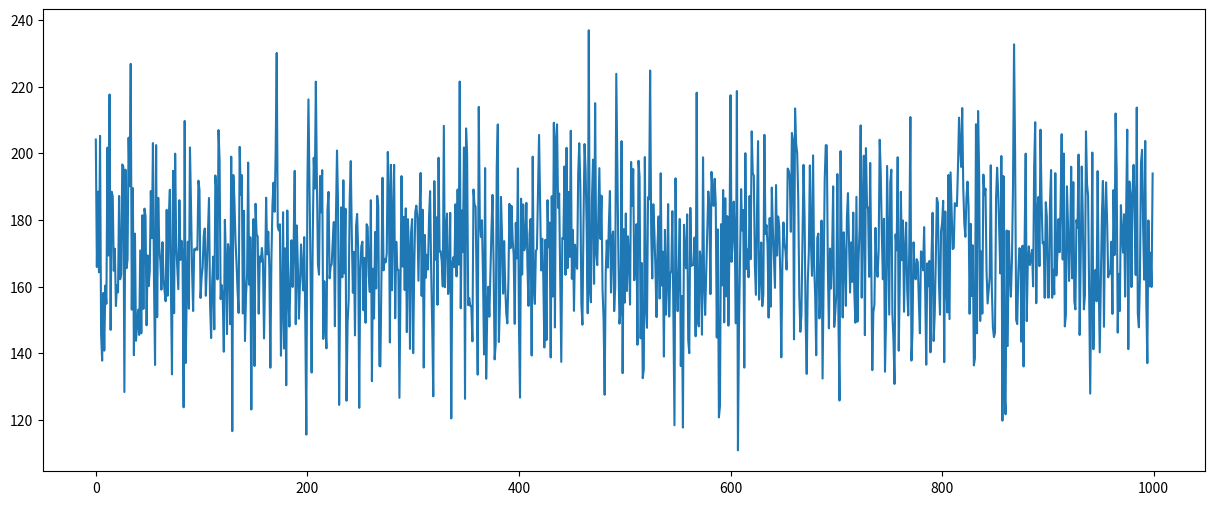
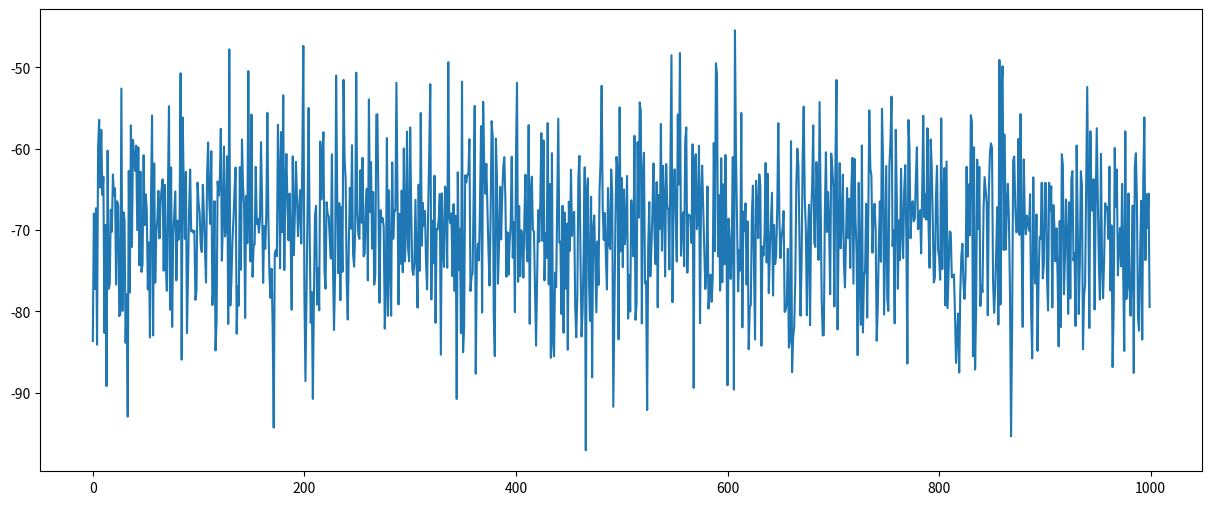
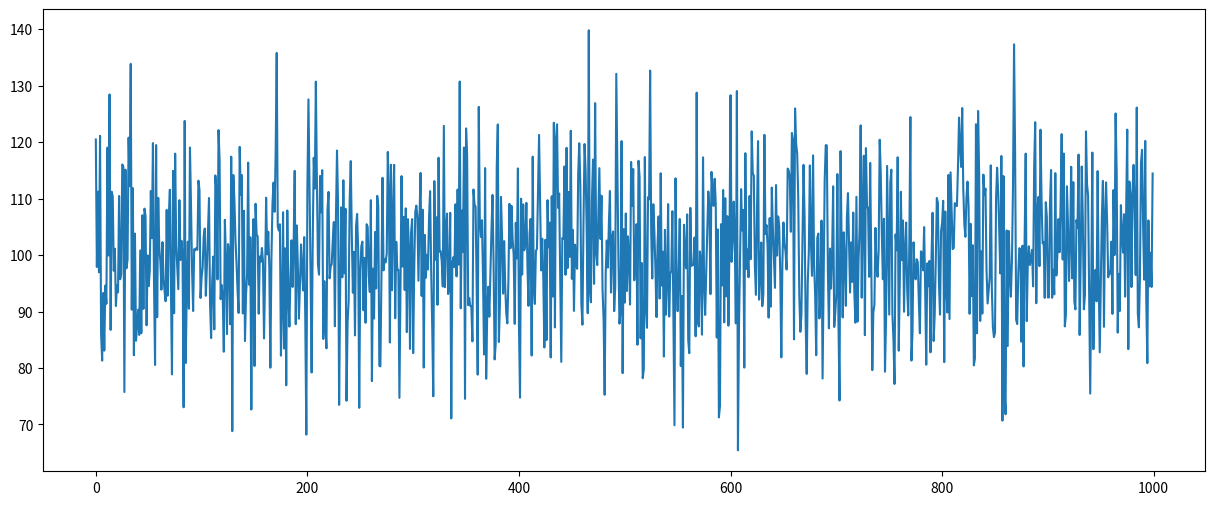
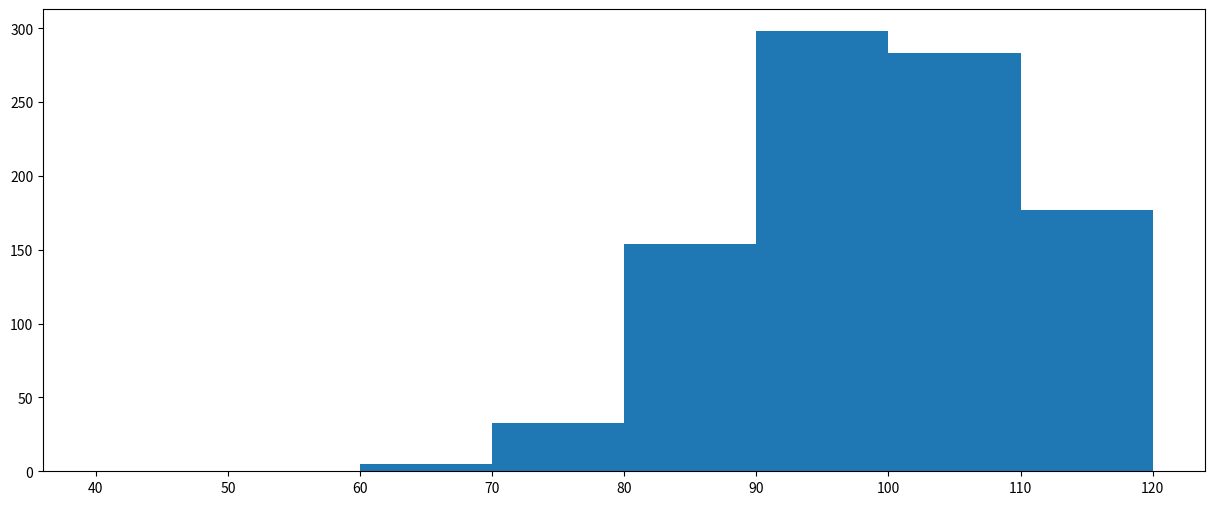
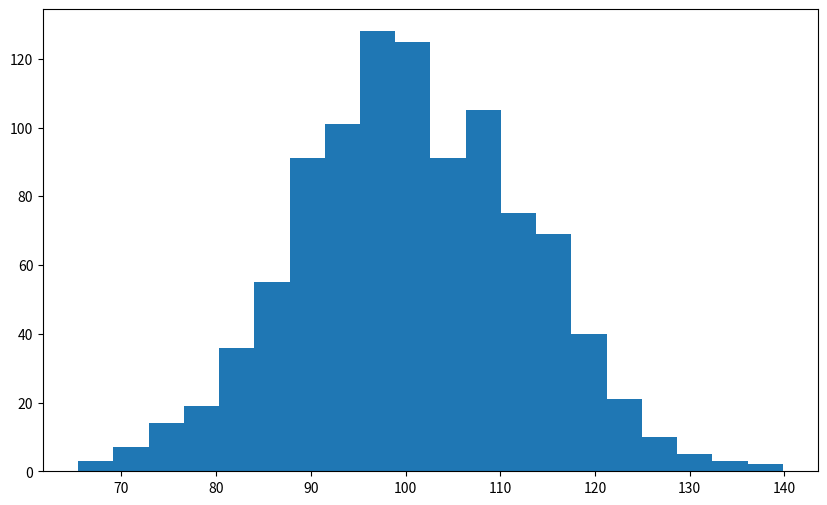

Recreate these plots in Python, in order.
# Simulacao de Monte Carlo aplacada na previsao do lucro bruto >=> Parte II


import numpy as np
import matplotlib.pyplot as plt

rev_m = 170 # Receita media
rev_stdev = 20 # Significa o desvio padrao da receita
iterations = 1000 # Quantidade de iteracoes que nos ajudarao em nossa distribuicao normal

# A seguir aplicamos o gerador de receitas futuras (simulando as 1.000 iteracoes) => estaremos usando numpy com o gerador randomico parra isto, observe a seguir. Observe os valores (1.000) que devem estar todos em torno da media
rev = np.random.normal(rev_m, rev_stdev, iterations)
print(rev)

# Para melhor visualizar a variacao dos valores gerados vamos plotar o grafico desses valoeres => observe que os valores devem estar centrados na media de 170 e numa variacao de +/- 20 em relacao a este valor medio o que equivale a media +/- o 1 desvio padrao
plt.figure(figsize=(15,6))
plt.plot(rev)
plt.show()

# Vamos agora avaliar o impacto destes dados no Custo das Mercadorias Vendidas CMV => COGS do Ingles => na pratica uma boa aproximacao seria esperar algo em torno de 60% da receita da empresa => uma empresa bem dimensionada estaria gastando em torno de 60% de sua receita para produzir a mercadoria vendida. Isso e feito levando-se em conta os dados historicos da empresa => nao e um chute. Com base ainda na analise historica podemos considerar a receita media de 60% com um desvio padrao em torno da media de +/- 10%
# Observe que COGS e dinheiro gasto dai o sinal de menos (-) antes do parenteses >=> observe que nao faremos 1.000 iteracoes para o COGS, mas sim vamos atribuilo a cada uma das 1.000 itercoes ja realizadas observe o (rev * np.random.normal(0.6, 0.1)) 0.6 60% (valor esperado da receita) e 0.1 10% (desvio padrao)
COGS = - (rev * np.random.normal(0.6, 0.1))

plt.figure(figsize=(15,6))
plt.plot(COGS)
plt.show()

print('O valor medio de COGS:  ', COGS.mean())
print('O desvio padrao de COGS: ', COGS.std())

# Nosso objetivo e o calculo do lucro bruto => a Receita menos o Custo das Mercadorias Vendidas CMV => COGS do Ingles nos fornece o Lucro bruto, lembre-se que criamos o COGS com sinal negativo (-) para o calculo do Custo das Mercadorias Vendidas, por isso estamos usando o sinal (+) aqui >=> acompanhe />
Gross_Profit = rev + COGS
print('O valor de Gross_Profit </>')
print(Gross_Profit)

plt.figure(figsize=(15,6))
plt.plot(Gross_Profit)
plt.show()

# A seguir vamos calcular os valores maximos, minimos, o valor medio e o desvio padrao do Lucro Bruto => acompanhe
print('O valor maximo do  Lucro Bruto: ', max(Gross_Profit))
print('O valor minimo do  Lucro Bruto: ', min(Gross_Profit))
print('O valor medio do   Lucro Bruto: ', Gross_Profit.mean())
print('O desvio padrao do Lucro Bruto: ', Gross_Profit.std())

# Vamos agora colocar esses resultados num histograma para que possamos observar sua distribuicao >-> acompanhe
plt.figure(figsize=(15, 6))
plt.hist(Gross_Profit, bins = [40, 50, 60, 70, 80, 90,100, 110, 120])
plt.show()
# Se ainda não foi possivel identificar a distribuicao normal, podemos lancar mao de uma distribuicao em frequencia e deixar que o Python faca o trabalho para nos, no caso estamos usando bins = 20, observe o resultado
plt.figure(figsize=(10, 6))
plt.hist(Gross_Profit, bins = 20)
plt.show()
